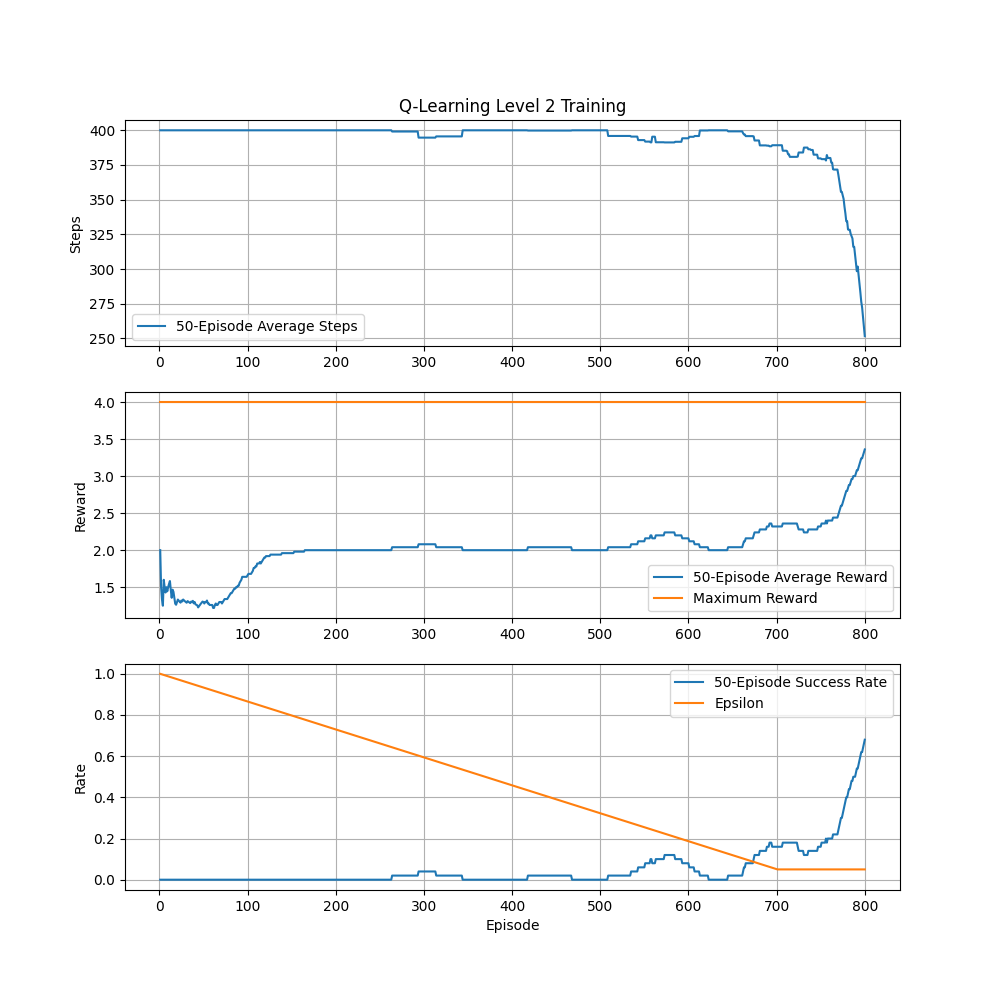

The table this chart was drawn from, first rows:
episode, steps, totalReward, epsilon, completed
1, 400, 2, 1.0, False
2, 400, 1, 0.9986, False
3, 400, 1, 0.9973, False
4, 400, 1, 0.9959, False
5, 400, 3, 0.9946, False
6, 400, 1, 0.9932, False
7, 400, 1, 0.9919, False
8, 400, 2, 0.9905, False
9, 400, 1, 0.9891, False
10, 400, 2, 0.9878, False
11, 400, 2, 0.9864, False
12, 400, 2, 0.9851, False
13, 400, 0, 0.9837, False
14, 400, 0, 0.9824, False
15, 400, 3, 0.981, False
16, 400, 1, 0.9796, False
17, 400, 0, 0.9783, False
18, 400, 0, 0.9769, False
19, 400, 1, 0.9756, False
20, 400, 2, 0.9742, False
21, 400, 2, 0.9729, False
22, 400, 1, 0.9715, False
23, 400, 1, 0.9701, False
24, 400, 1, 0.9688, False
25, 400, 2, 0.9674, False
26, 400, 1, 0.9661, False
27, 400, 2, 0.9647, False
28, 400, 1, 0.9634, False
29, 400, 1, 0.962, False
30, 400, 1, 0.9606, False
31, 400, 1, 0.9593, False
32, 400, 2, 0.9579, False
33, 400, 1, 0.9566, False
34, 400, 1, 0.9552, False
35, 400, 1, 0.9539, False
36, 400, 2, 0.9525, False
37, 400, 1, 0.9511, False
38, 400, 2, 0.9498, False
39, 400, 0, 0.9484, False
40, 400, 2, 0.9471, False
41, 400, 0, 0.9457, False
42, 400, 1, 0.9444, False
43, 400, 1, 0.943, False
44, 400, 0, 0.9416, False
45, 400, 2, 0.9403, False
46, 400, 2, 0.9389, False
47, 400, 2, 0.9376, False
48, 400, 2, 0.9362, False
49, 400, 2, 0.9349, False
50, 400, 1, 0.9335, False
51, 400, 1, 0.9321, False
52, 400, 2, 0.9308, False
53, 400, 1, 0.9294, False
54, 400, 2, 0.9281, False
55, 400, 1, 0.9267, False
56, 400, 1, 0.9254, False
57, 400, 0, 0.924, False
58, 400, 2, 0.9226, False
59, 400, 1, 0.9213, False
60, 400, 2, 0.9199, False
... 740 more rows
